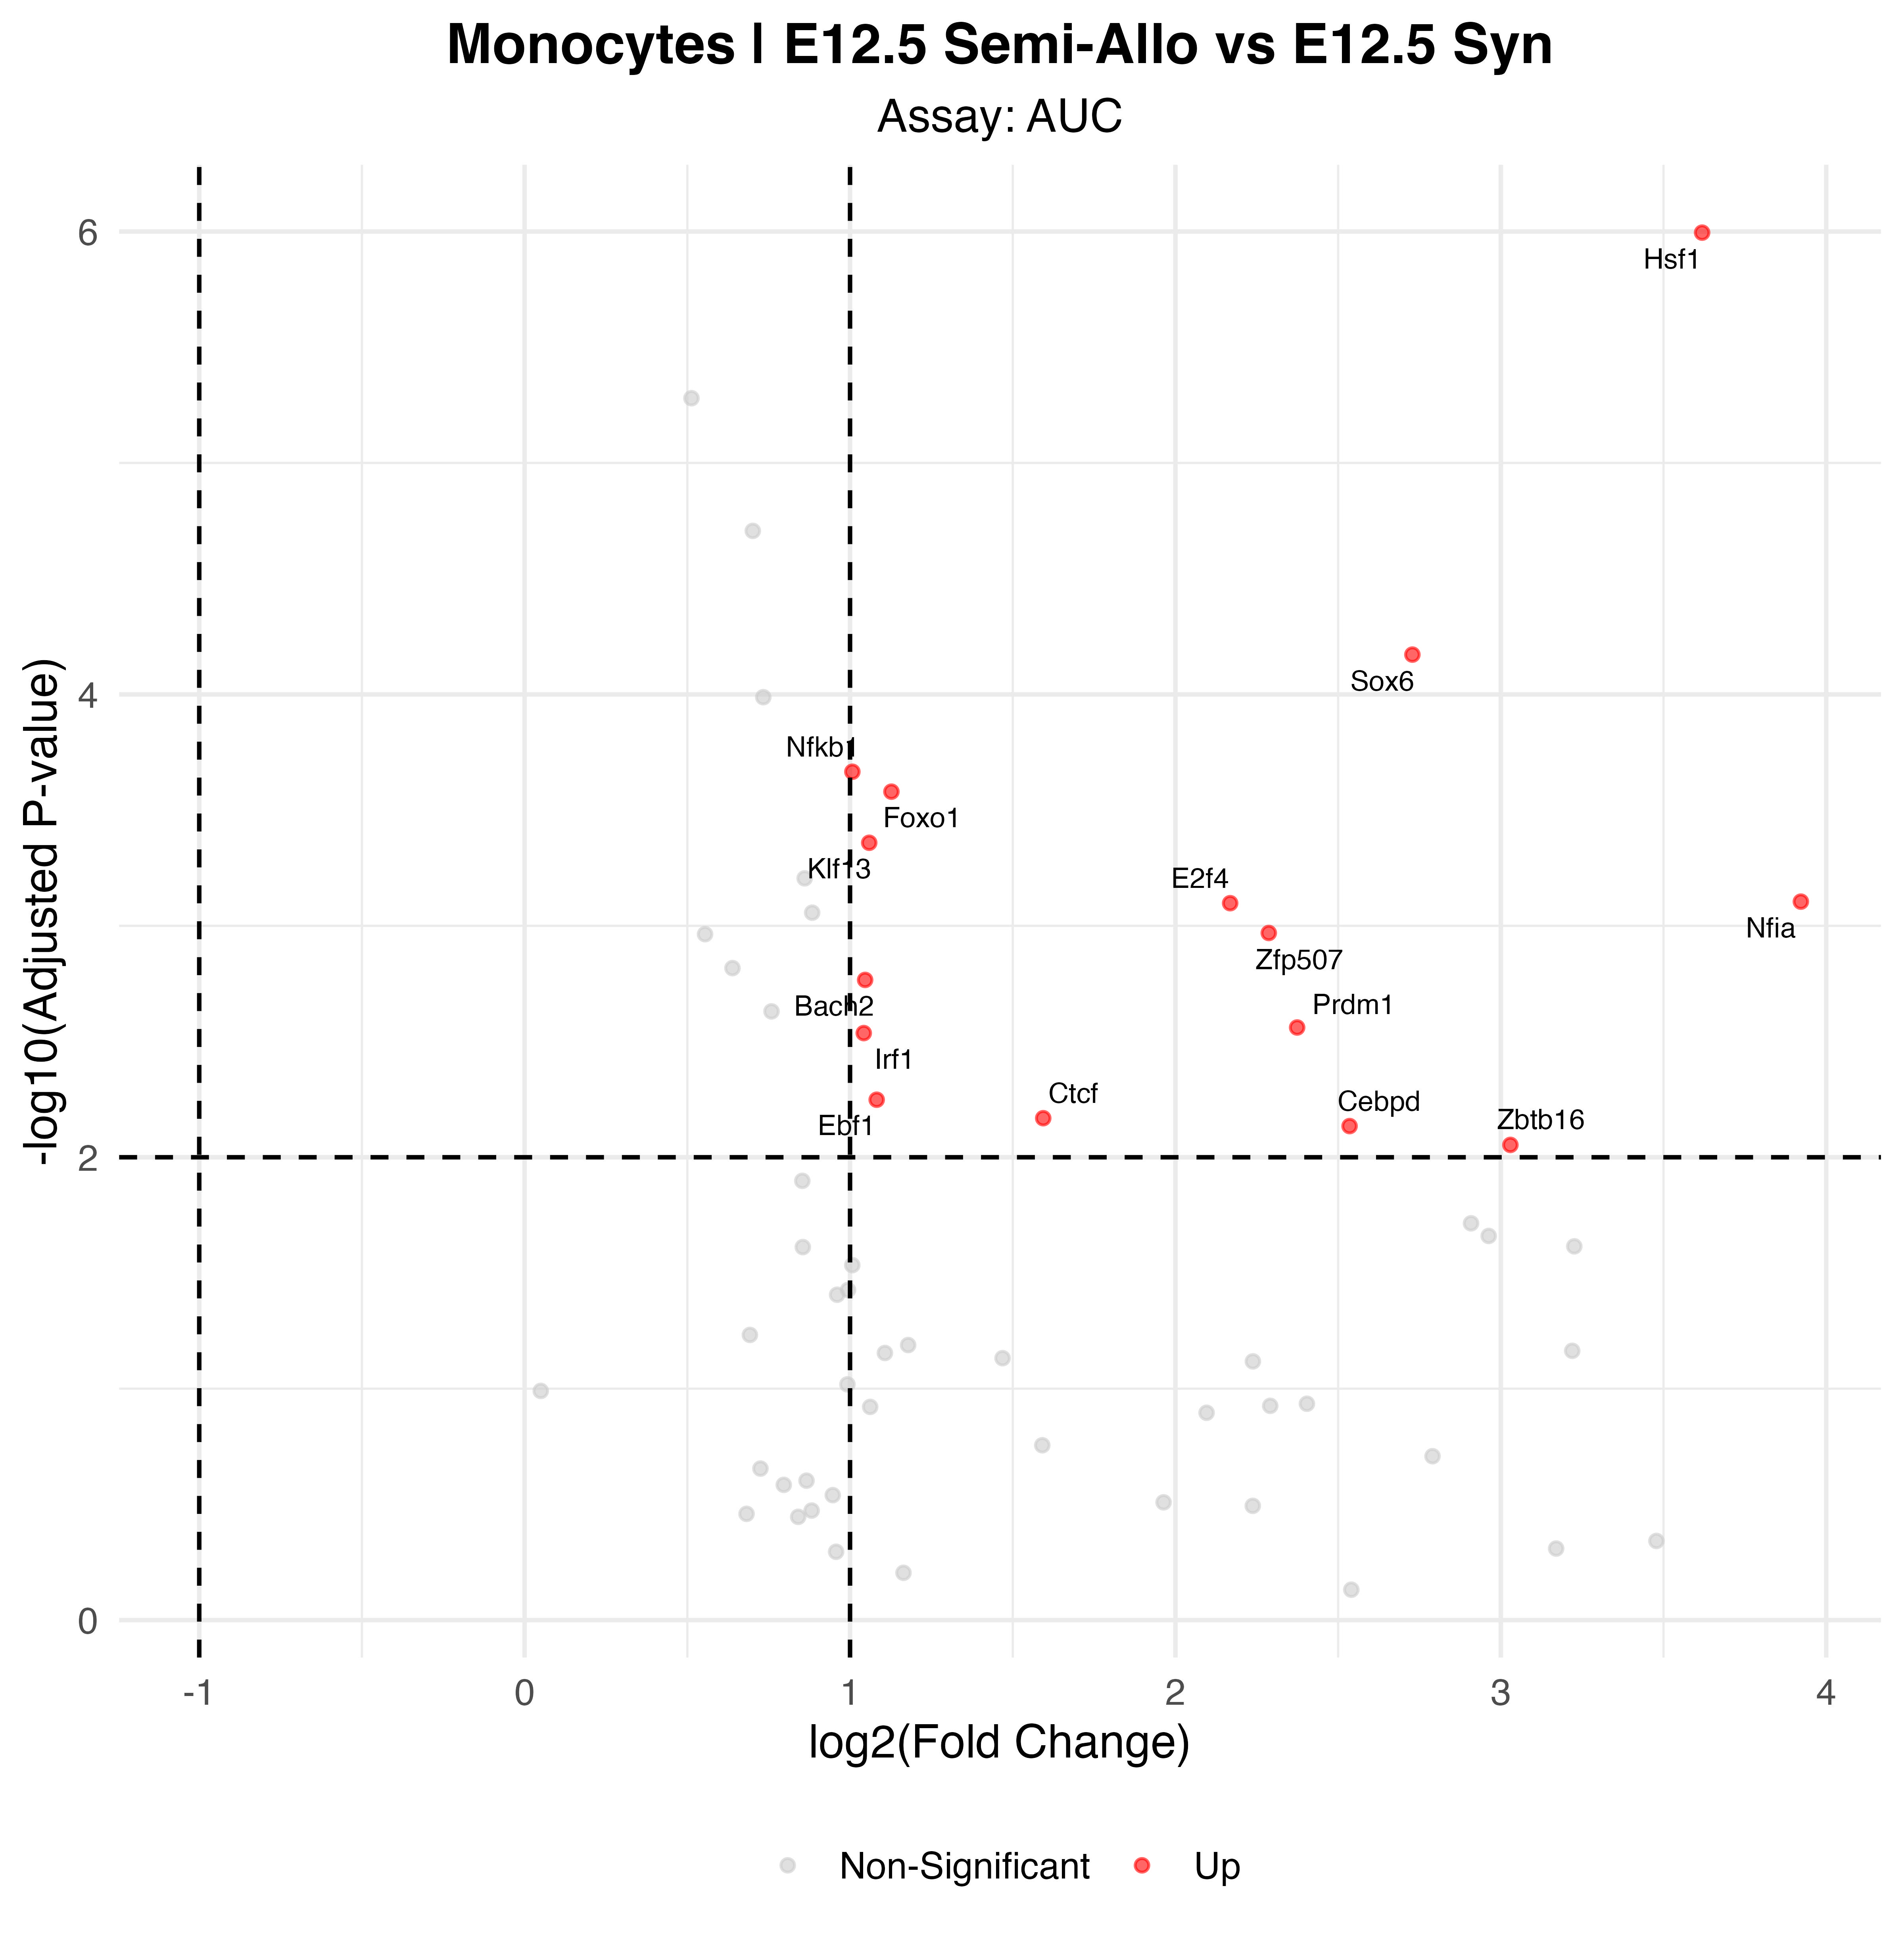

The table this chart was drawn from, first rows:
p_val, avg_log2FC, pct.1, pct.2, p_val_adj, gene, p_val_adj_plot, Significance
3.45098120555032e-09, 3.619, 0.938, 0.279, 1.01113749322624e-06, Hsf1, 1.01113749322624e-06, Up
2.29747729300119e-07, 2.728, 0.938, 0.583, 6.73160846849349e-05, Sox6, 6.73160846849349e-05, Up
7.36849942259723e-07, 1.007, 1, 1, 0.0002159, Nfkb1, 0.0002159, Up
8.98355538024978e-07, 1.127, 1, 1, 0.0002632, Foxo1, 0.0002632, Up
1.49376491850791e-06, 1.059, 1, 1, 0.0004377, Klf13, 0.0004377, Up
2.68284590133917e-06, 3.922, 0.875, 0.363, 0.0007861, Nfia, 0.0007861, Up
2.72471809657437e-06, 2.168, 1, 0.998, 0.0007983, E2f4, 0.0007983, Up
3.66471631653768e-06, 2.287, 1, 0.907, 0.001074, Zfp507, 0.001074, Up
5.84632180461967e-06, 1.046, 1, 1, 0.001713, Bach2, 0.001713, Up
9.38532542438172e-06, 2.374, 0.812, 0.269, 0.00275, Prdm1, 0.00275, Up
9.92201667365742e-06, 1.042, 1, 1, 0.002907, Irf1, 0.002907, Up
1.92557521496504e-05, 1.082, 1, 1, 0.005642, Ebf1, 0.005642, Up
2.31391054323071e-05, 1.594, 1, 0.86, 0.00678, Ctcf, 0.00678, Up
2.50285920333613e-05, 2.535, 1, 0.982, 0.007333, Cebpd, 0.007333, Up
3.01828175312132e-05, 3.029, 0.812, 0.312, 0.008844, Zbtb16, 0.008844, Up
